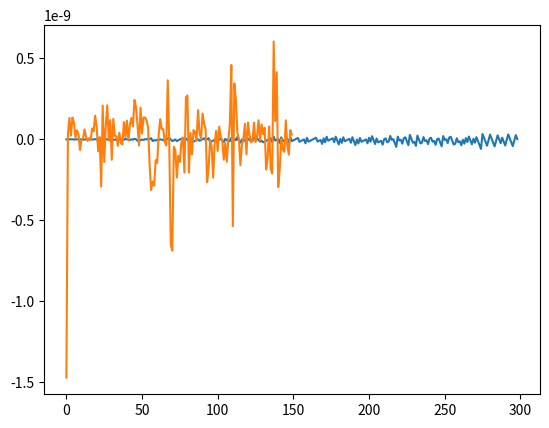

This figure's Python source:
import numpy as np
from numpy.fft import rfft, rfftfreq
import matplotlib.pyplot as plt

FD =  5  #частота дискретизации, отсчётов в секунду
N = 300    # длина входного массива

sig = np.array([(np.sin(2*np.pi*10.0*t) + np.sin(2*np.pi*20.0*t) + 2) *
                 np.sin(2*np.pi*100.0*t) + 2 *
                 np.sin(2*np.pi * 80.0 * t) for t in range(1, N)])


spectrum = rfft(sig)

plt.plot(sig)
plt.show()
plt.plot(spectrum)
plt.show()
